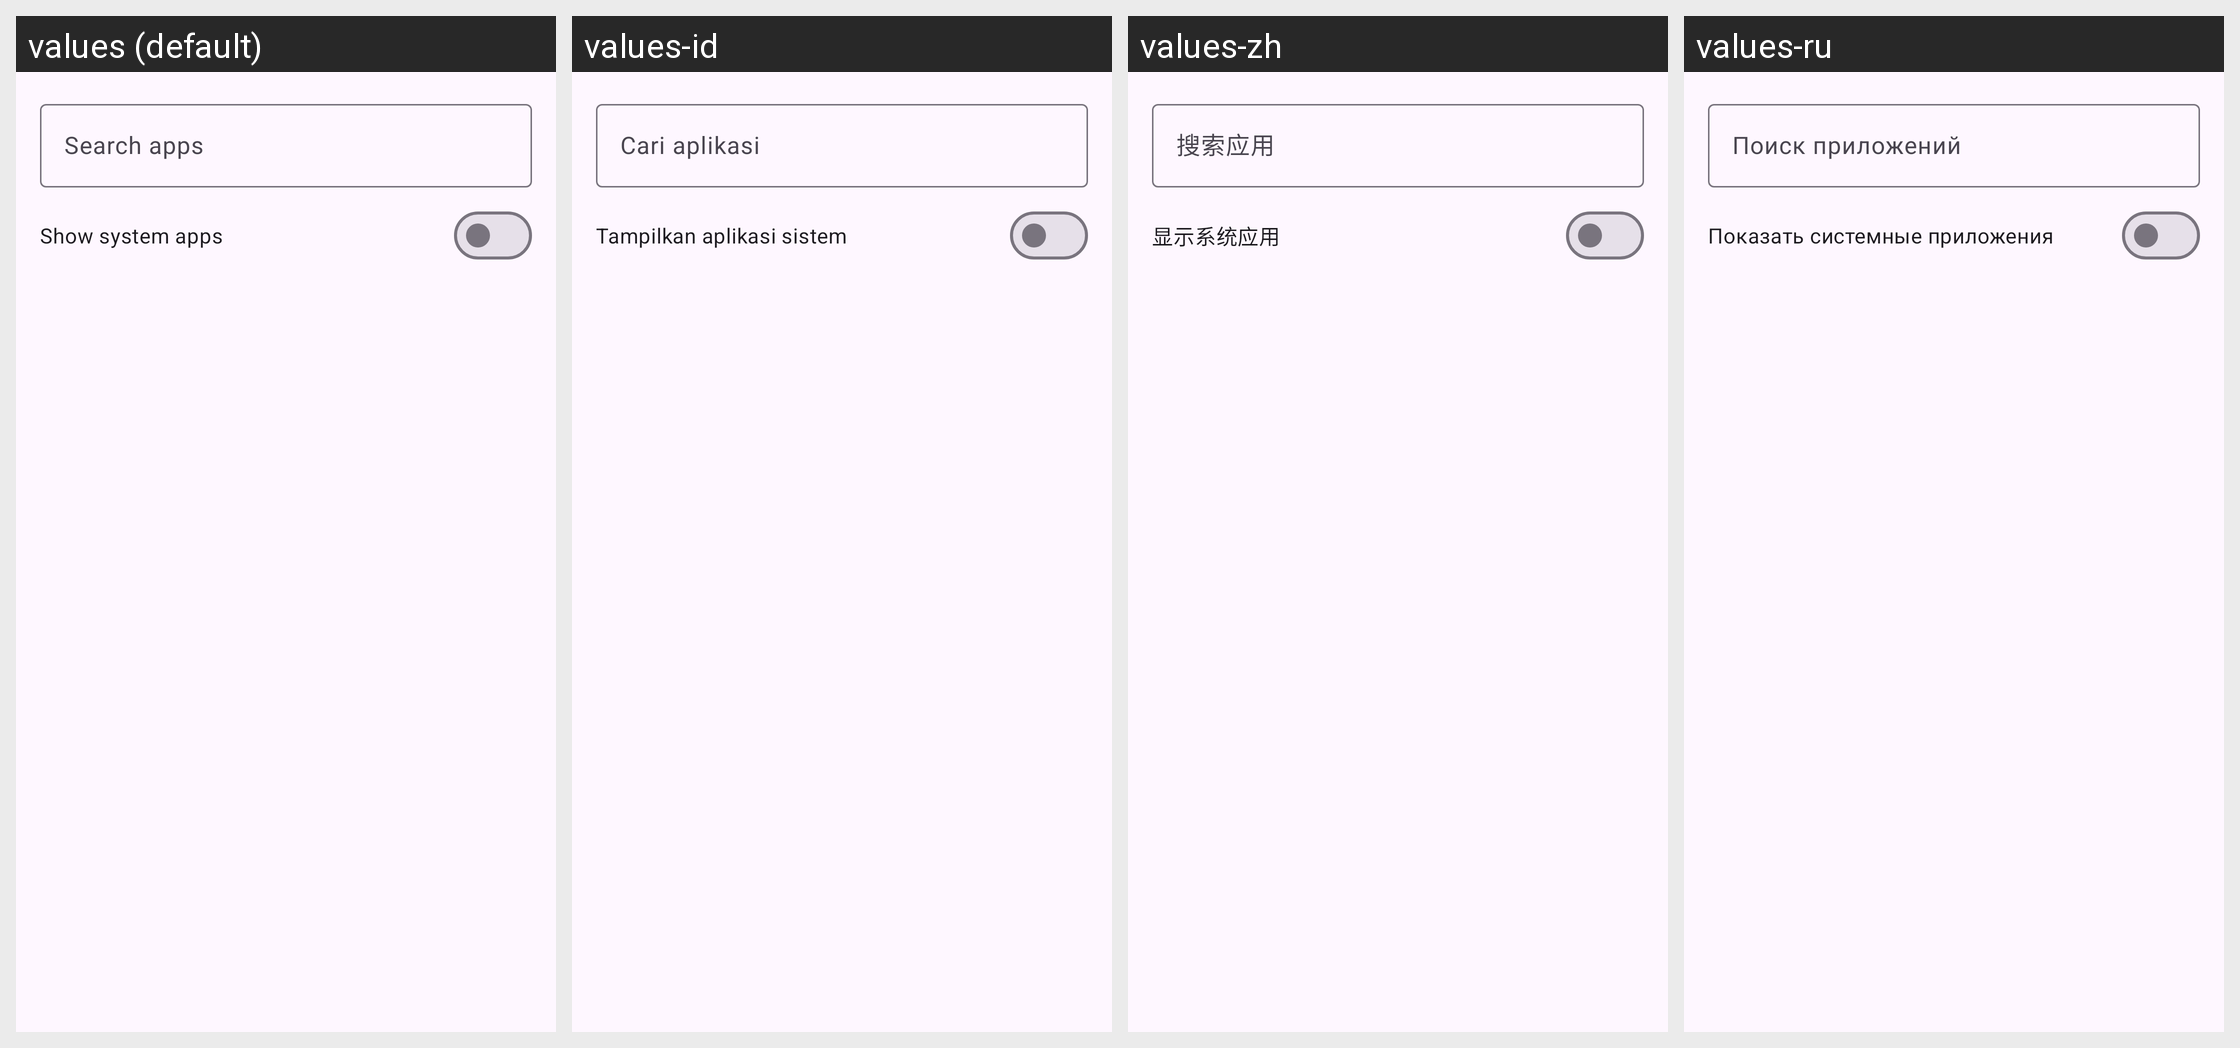

Strings drawn on this Android screen and how each of the app's shown locales translates them:
Android screen res/layout/dialog_app_list.xml rendered under 4 locales, left to right: values (default), values-id, values-zh, values-ru. Device: Nexus 5 (rendered at 1080×1920; each locale shown at half size, 540×960, under a caption strip naming it); theme Theme.CaptureRequestInjector.
Other locales in the repository, not shown: values-ar, values-bn, values-es, values-fa, values-fr, values-it, values-pl, values-pt-rBR, values-tr, values-uk.
Strings drawn on this screen, with the default value and each locale's value (text and hints the layout hard-codes, and strings that could not be matched under every locale, appear in the picture but are not listed):

search_apps
  values: Search apps
  values-id: Cari aplikasi
  values-zh: 搜索应用
  values-ru: Поиск приложений

show_system_apps
  values: Show system apps
  values-id: Tampilkan aplikasi sistem
  values-zh: 显示系统应用
  values-ru: Показать системные приложения
